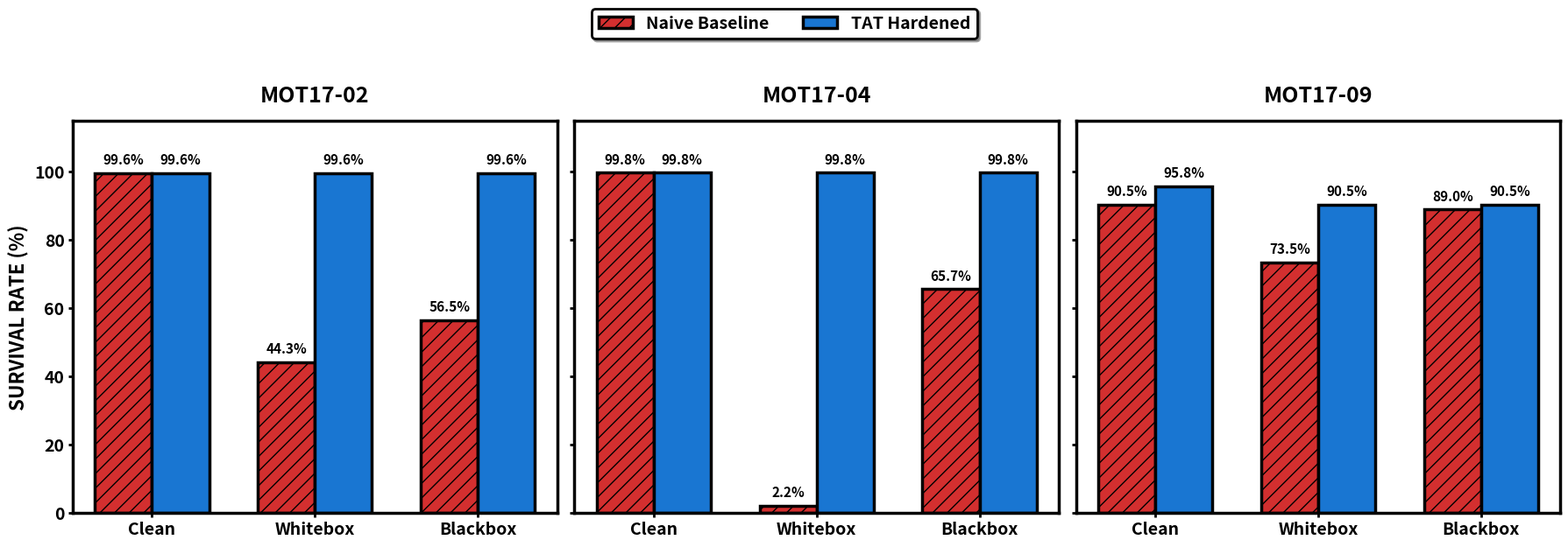

Recreate this plot in Python.
import pandas as pd
import matplotlib.pyplot as plt
import numpy as np
import os
import re

# ==============================================================================
# IEEE STRICT FORMATTING INJECTION
# ==============================================================================
plt.rcParams.update({
    "font.family": "sans-serif",
    "font.weight": "bold",
    "axes.labelweight": "bold",
    "axes.titleweight": "bold",
    "figure.titleweight": "bold",
    "axes.edgecolor": "black",
    "axes.linewidth": 2.5,
    "xtick.major.width": 2,
    "ytick.major.width": 2,
    "xtick.labelsize": 14,
    "ytick.labelsize": 14,
    "axes.labelsize": 16,
    "axes.titlesize": 18,
    "figure.facecolor": "white",
    "axes.facecolor": "white",
    "text.color": "black",
    "axes.labelcolor": "black",
    "xtick.color": "black",
    "ytick.color": "black",
    "savefig.dpi": 300,
    "savefig.bbox": "tight"
})

os.makedirs("outputs/figures", exist_ok=True)

def parse_and_plot_high_res_loss():
    """Parses raw terminal telemetry to plot high-frequency batch loss vs continuous epochs."""
    log_file = "raw_loss_log.txt"
    if not os.path.exists(log_file): return

    with open(log_file, "r") as f:
        lines = f.readlines()

    data = []
    for line in lines:
        match = re.search(r"Epoch (\d+)/\d+ \| Batch (\d+)/(\d+) \| Loss: ([\d\.]+)", line)
        if match:
            ep, batch, total, loss = int(match.group(1)), int(match.group(2)), int(match.group(3)), float(match.group(4))
            data.append(((ep - 1) + (batch / total), loss))

    if not data: return
    df = pd.DataFrame(data, columns=["FractionalEpoch", "Loss"])
    df['RollingAvg'] = df['Loss'].rolling(window=5, min_periods=1).mean()

    fig, ax = plt.subplots(figsize=(10, 6))
    
    # Vibrant Crimson for the raw data, Deep Navy for the trend
    ax.plot(df['FractionalEpoch'], df['Loss'], color='#FF4B4B', linewidth=1.5, alpha=0.5, label='Raw Batch Loss')
    ax.plot(df['FractionalEpoch'], df['RollingAvg'], color='#002244', linewidth=3.5, label='Trend (MA-5)')

    ax.set_title("TAT ARCHITECTURE: HIGH-RESOLUTION BATCH LOSS")
    ax.set_xlabel("EPOCH")
    ax.set_ylabel("LOSS")
    
    max_epoch = int(np.ceil(df['FractionalEpoch'].max()))
    ax.set_xticks(range(0, max_epoch + 1))
    ax.set_xticklabels([str(i+1) for i in range(0, max_epoch + 1)])
    
    ax.grid(True, linestyle='--', linewidth=1, alpha=0.5, color='gray')
    ax.legend(loc='upper right', frameon=True, edgecolor='black', fontsize=12).get_frame().set_linewidth(2)
    plt.savefig("outputs/figures/ieee_training_loss_high_res_color.png")
    plt.close()

def plot_comprehensive_survival_matrix():
    """Charts the full telemetry for MOT17-02, MOT17-04, and MOT17-09 in a 1x3 grid."""
    sequences = ["MOT17-02", "MOT17-04", "MOT17-09"]
    conditions = ["Clean", "Whitebox", "Blackbox"]
    
    # [Clean, Whitebox, Blackbox] - Extracted directly from your evaluation logs
    baseline_data = {
        "MOT17-02": [99.6, 44.3, 56.5],
        "MOT17-04": [99.8, 2.2, 65.7],
        "MOT17-09": [90.5, 73.5, 89.0]
    }
    tat_data = {
        "MOT17-02": [99.6, 99.6, 99.6],
        "MOT17-04": [99.8, 99.8, 99.8],
        "MOT17-09": [95.8, 90.5, 90.5]
    }
    
    fig, axes = plt.subplots(1, 3, figsize=(18, 6), sharey=True)
    
    x = np.arange(len(conditions))
    width = 0.35
    
    for i, seq in enumerate(sequences):
        ax = axes[i]
        base_rates = baseline_data[seq]
        tat_rates = tat_data[seq]
        
        rects1 = ax.bar(x - width/2, base_rates, width, label='Naive Baseline', 
                        color='#D32F2F', edgecolor='black', linewidth=2.5, hatch='//')
        rects2 = ax.bar(x + width/2, tat_rates, width, label='TAT Hardened', 
                        color='#1976D2', edgecolor='black', linewidth=2.5)
        
        ax.set_title(seq, pad=15)
        ax.set_xticks(x)
        ax.set_xticklabels(conditions, fontweight='bold')
        ax.set_ylim(0, 115)
        
        if i == 0:
            ax.set_ylabel("SURVIVAL RATE (%)")
        
        for rect in rects1 + rects2:
            height = rect.get_height()
            ax.annotate(f'{height:.1f}%', xy=(rect.get_x() + rect.get_width() / 2, height),
                        xytext=(0, 5), textcoords="offset points",
                        ha='center', va='bottom', fontweight='bold', fontsize=11, color='black')
            
    plt.tight_layout()
    
    # 1. Elevate the legend to the Figure level, totally independent of the subplots
    fig.legend(['Naive Baseline', 'TAT Hardened'], loc='upper center', 
               bbox_to_anchor=(0.5, 1.05), ncol=2, frameon=True, 
               edgecolor='black', fontsize=14, shadow=True).get_frame().set_linewidth(2)
               
    # 2. Forcibly crush the top of the subplots down to 82% height to leave a massive blank header for the legend
    plt.subplots_adjust(top=0.82)
    
    save_path = "outputs/figures/ieee_survival_comprehensive.png"
    plt.savefig(save_path)
    print(f"[PLOT] Comprehensive multi-sequence comparison saved to {save_path}")
    plt.close()

if __name__ == "__main__":
    plot_comprehensive_survival_matrix()
    parse_and_plot_high_res_loss()
    print("[SUCCESS] All IEEE visual telemetry generated.")
